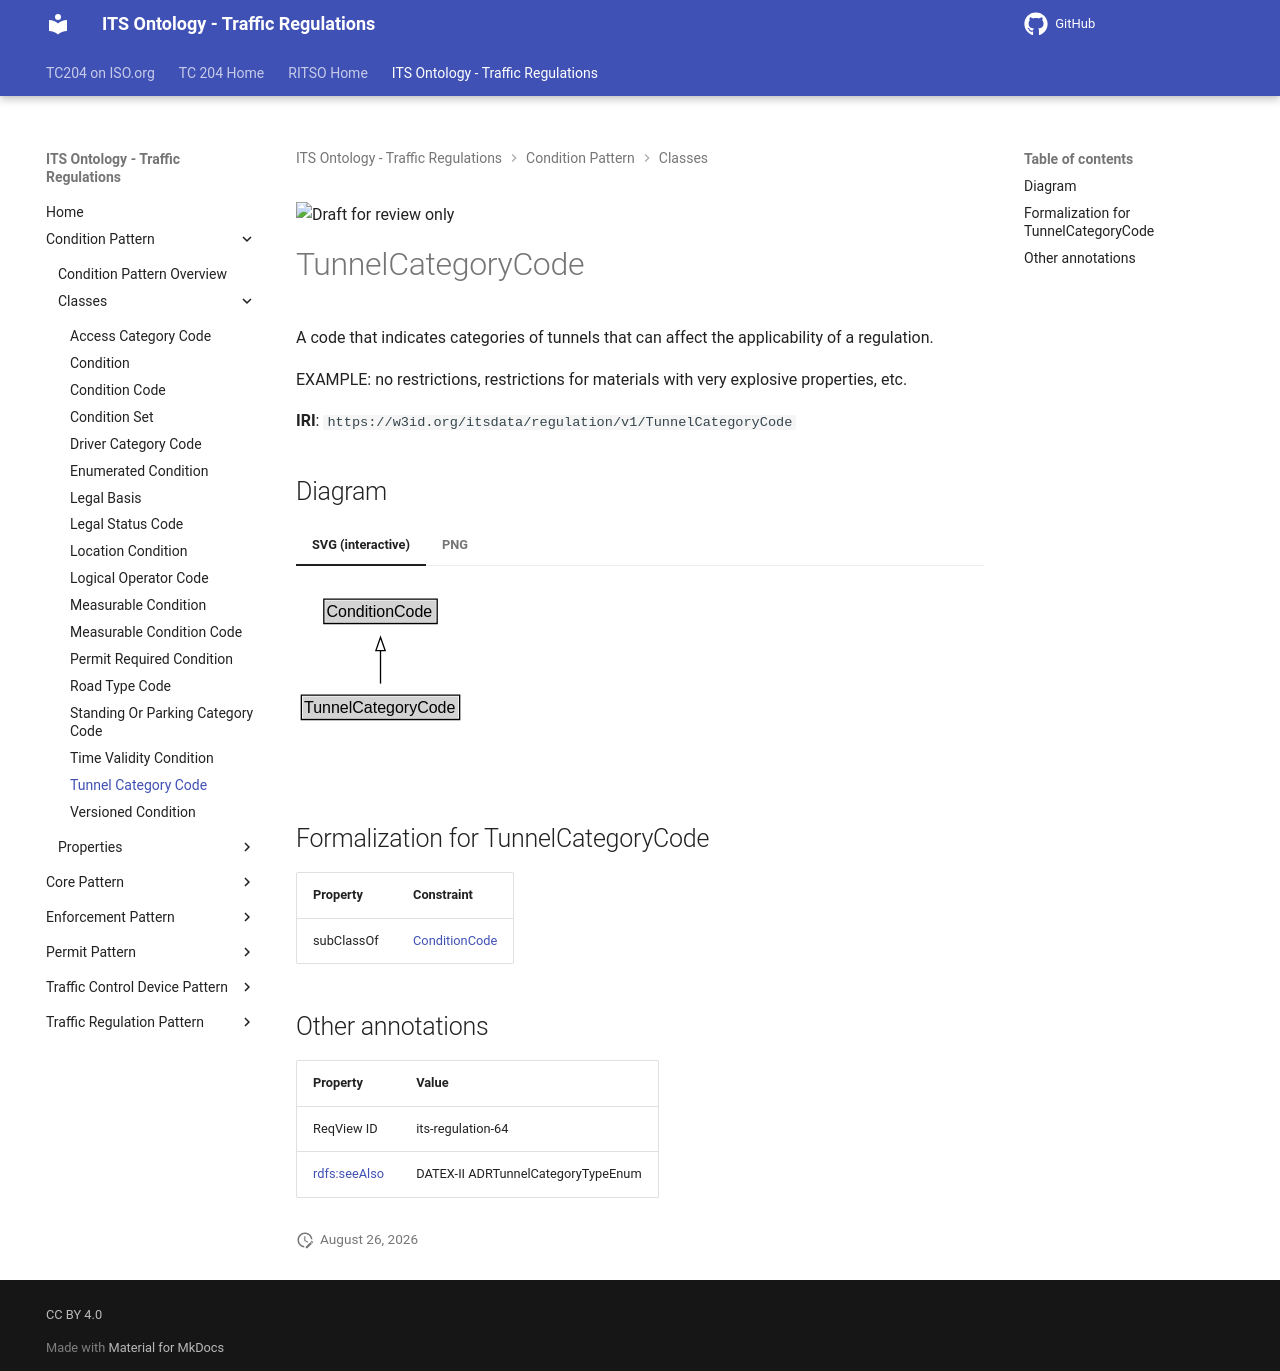

repository: ISO-TC204/ontology-its-regulation · page: v0.0.3-alpha.3/classes/TunnelCategoryCode/index.html · generator: mkdocs

![Draft for review only](https://isotc204.org/assets/img/draft_for_review.svg)

# TunnelCategoryCode

A code that indicates categories of tunnels that can affect the applicability of a regulation.

EXAMPLE: no restrictions, restrictions for materials with very explosive properties, etc.

**IRI**: `https://w3id.org/itsdata/regulation/v1/TunnelCategoryCode`


## Diagram

=== "SVG (interactive)"

    <!-- Generated by graphviz version 14.1.3 (20260303.0454)
     -->
    <!-- Pages: 1 -->
    <svg width="214pt" height="132pt"
     viewBox="0.00 0.00 214.00 132.00" xmlns="http://www.w3.org/2000/svg" xmlns:xlink="http://www.w3.org/1999/xlink">
    <g id="graph0" class="graph" transform="scale(1 1) rotate(0) translate(4 128)">
    <polygon fill="white" stroke="none" points="-4,4 -4,-128 210.38,-128 210.38,4 -4,4"/>
    <g id="clust3" class="cluster">
    <title>cluster_associated</title>
    </g>
    <!-- ConditionCode -->
    <g id="node1" class="node">
    <title>ConditionCode</title>
    <g id="a_node1"><a xlink:href="../ConditionCode" xlink:title="&lt;TABLE&gt;">
    <polygon fill="lightgray" stroke="none" points="17.88,-97.88 17.88,-114.12 100.88,-114.12 100.88,-97.88 17.88,-97.88"/>
    <text xml:space="preserve" text-anchor="start" x="18.88" y="-101.88" font-family="Arial" font-size="12.00">ConditionCode</text>
    <polygon fill="none" stroke="black" points="16.88,-96.88 16.88,-115.12 101.88,-115.12 101.88,-96.88 16.88,-96.88"/>
    </a>
    </g>
    </g>
    <!-- TunnelCategoryCode -->
    <g id="node2" class="node">
    <title>TunnelCategoryCode</title>
    <g id="a_node2"><a xlink:href="../TunnelCategoryCode" xlink:title="&lt;TABLE&gt;">
    <polygon fill="lightgray" stroke="none" points="1,-25.88 1,-42.12 117.75,-42.12 117.75,-25.88 1,-25.88"/>
    <text xml:space="preserve" text-anchor="start" x="2" y="-29.88" font-family="Arial" font-size="12.00">TunnelCategoryCode</text>
    <polygon fill="none" stroke="black" points="0,-24.88 0,-43.12 118.75,-43.12 118.75,-24.88 0,-24.88"/>
    </a>
    </g>
    </g>
    <!-- TunnelCategoryCode&#45;&gt;ConditionCode -->
    <g id="edge1" class="edge">
    <title>TunnelCategoryCode&#45;&gt;ConditionCode</title>
    <path fill="none" stroke="black" d="M59.38,-51.79C59.38,-59.25 59.38,-68.24 59.38,-76.69"/>
    <polygon fill="none" stroke="black" points="55.88,-76.54 59.38,-86.54 62.88,-76.54 55.88,-76.54"/>
    </g>
    <!-- Invis -->
    </g>
    </svg>


=== "PNG"

    ![TunnelCategoryCode Diagram](../diagrams/TunnelCategoryCode.dot.png)



## Formalization for TunnelCategoryCode

| Property | Constraint |
|----------|------------|
| subClassOf | [ConditionCode](ConditionCode.md) |

## Other annotations

| Property | Value |
|----------|-------|
| ReqView ID | its-regulation-64 |
| [rdfs:seeAlso](https://w3id.org/citydata/imported/rdfs/seeAlso) | DATEX-II ADRTunnelCategoryTypeEnum |
